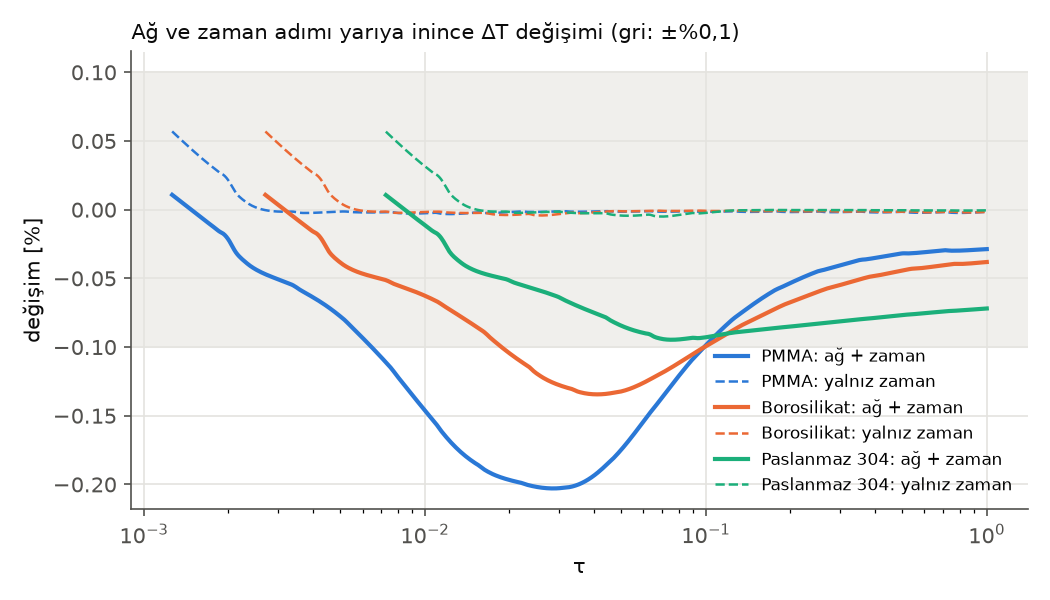

Values plotted in this chart, from the file beside it:
material, max_change_tau_0.1_1_pct, max_change_all_pct, time_only_change_tau_0.1_1_pct, offset_part_K, shape_change_after_offset_pct, M0_k_change_pct, M0_alpha_change_pct, time_base_s, time_refined_s, n_unknowns_base, n_unknowns_refined
PMMA, 0.09843, 0.2029, 0.002367, -0.000449, 0.007318, 0.01872, 0.0194, 3.326, 25.77, 47896, 179122
Borosilikat, 0.09944, 0.1344, 0.002006, -0.000789, 0.006101, 0.01517, 0.03766, 2.793, 22.21, 47896, 179122
Paslanmaz 304, 0.09277, 0.09468, 0.002268, -0.002293, 0.001974, 0.0132, 0.04177, 2.332, 21.24, 47896, 179122
